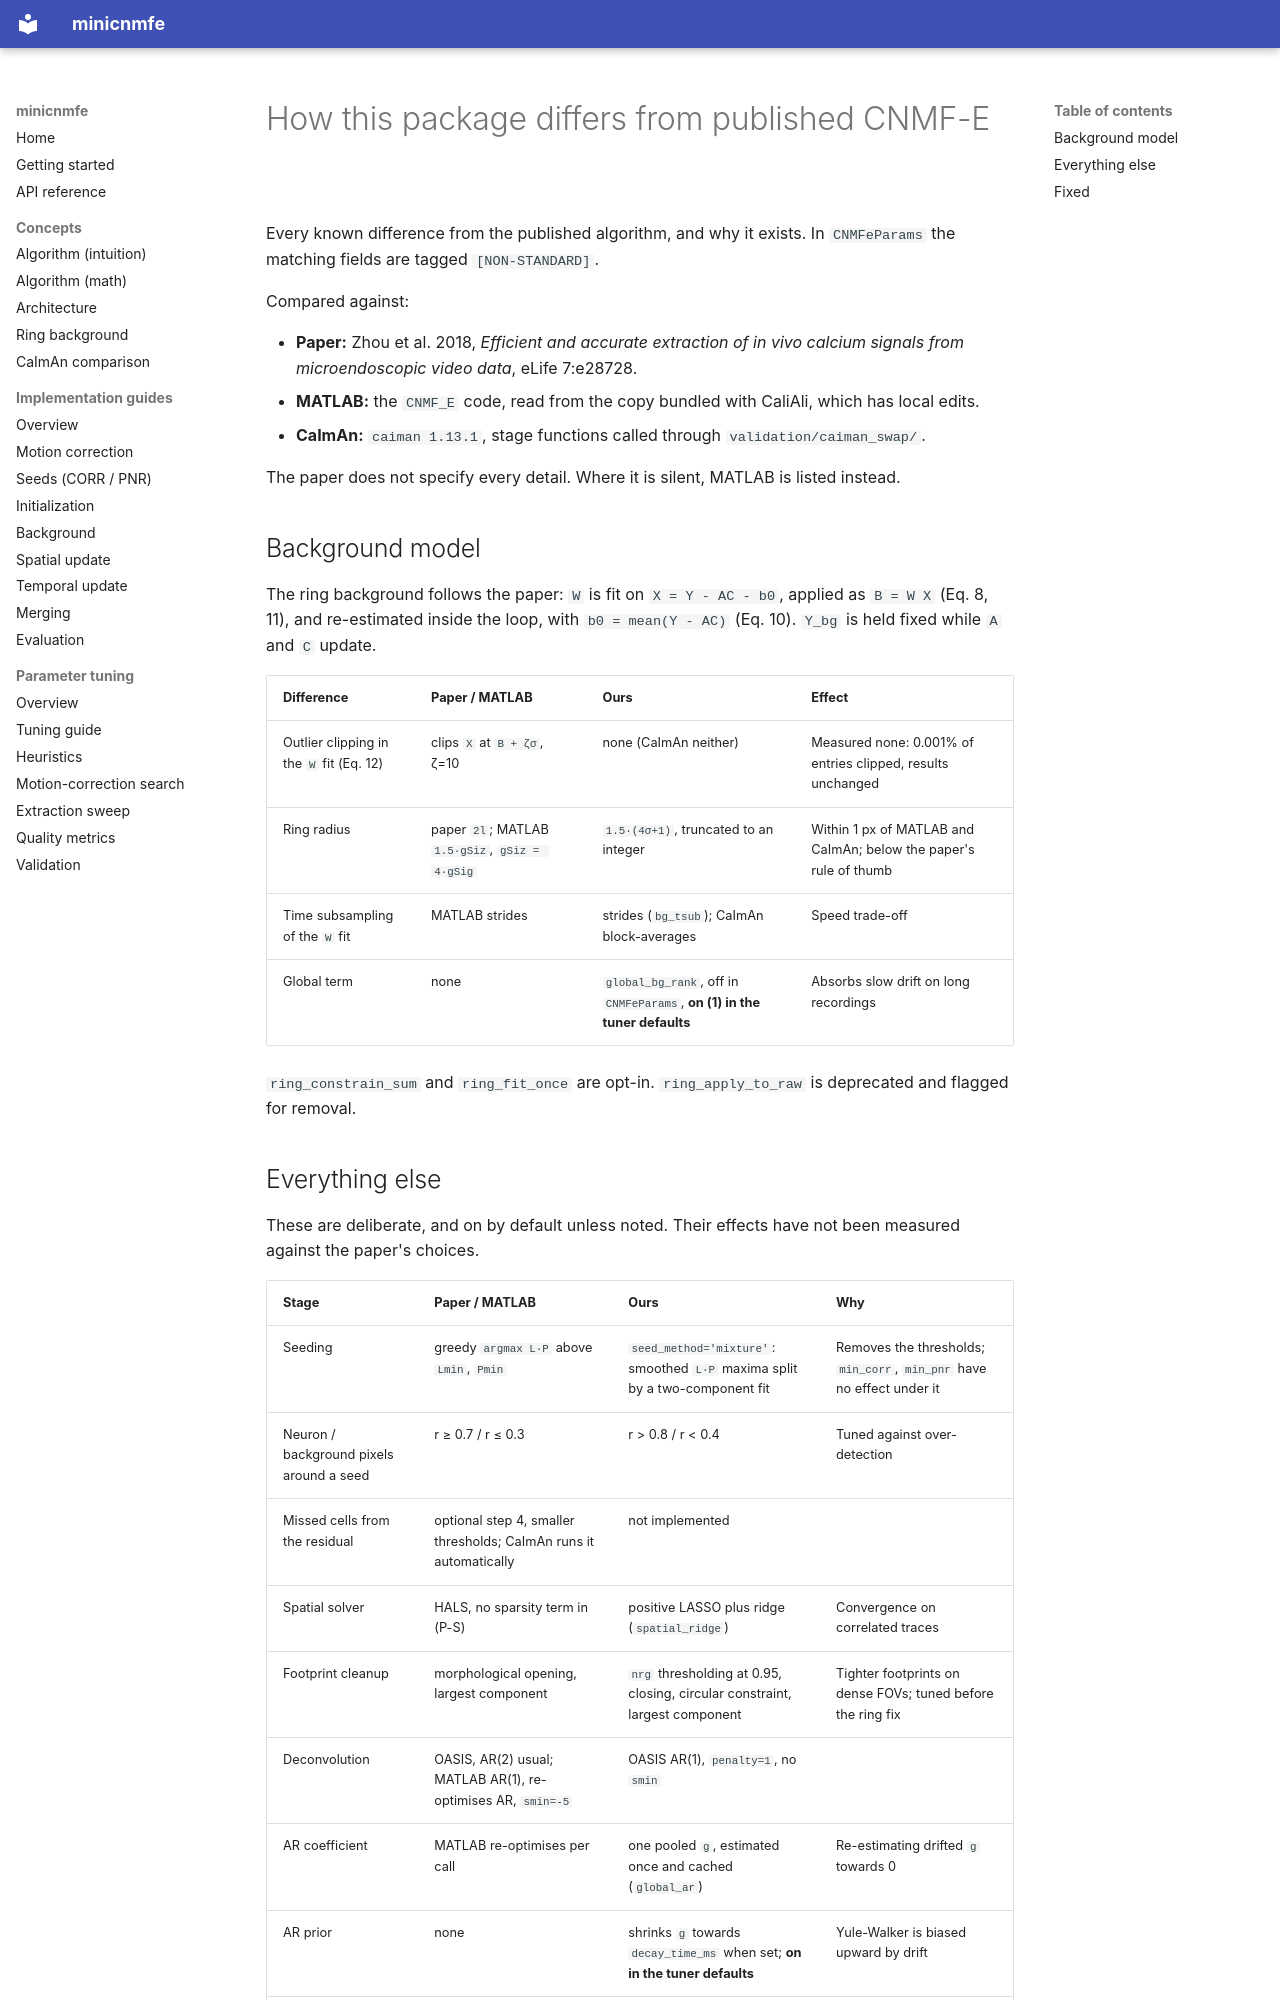

repository: FlorianNeurosci/miniCNMFe · page: concepts/cnmfe-deviations/index.html · generator: mkdocs

# How this package differs from published CNMF-E

Every known difference from the published algorithm, and why it exists. In `CNMFeParams`
the matching fields are tagged `[NON-STANDARD]`.

Compared against:

- **Paper:** Zhou et al. 2018, *Efficient and accurate extraction of in vivo calcium signals
  from microendoscopic video data*, eLife 7:e28728.
- **MATLAB:** the `CNMF_E` code, read from the copy bundled with CaliAli, which has local edits.
- **CaImAn:** `caiman 1.13.1`, stage functions called through `validation/caiman_swap/`.

The paper does not specify every detail. Where it is silent, MATLAB is listed instead.

## Background model

The ring background follows the paper: `W` is fit on `X = Y - AC - b0`, applied as
`B = W X` (Eq. 8, 11), and re-estimated inside the loop, with `b0 = mean(Y - AC)` (Eq. 10).
`Y_bg` is held fixed while `A` and `C` update.

| Difference | Paper / MATLAB | Ours | Effect |
|---|---|---|---|
| Outlier clipping in the `W` fit (Eq. 12) | clips `X` at `B + ζσ`, ζ=10 | none (CaImAn neither) | Measured none: 0.001% of entries clipped, results unchanged |
| Ring radius | paper `2l`; MATLAB `1.5·gSiz`, `gSiz = 4·gSig` | `1.5·(4σ+1)`, truncated to an integer | Within 1 px of MATLAB and CaImAn; below the paper's rule of thumb |
| Time subsampling of the `W` fit | MATLAB strides | strides (`bg_tsub`); CaImAn block-averages | Speed trade-off |
| Global term | none | `global_bg_rank`, off in `CNMFeParams`, **on (1) in the tuner defaults** | Absorbs slow drift on long recordings |

`ring_constrain_sum` and `ring_fit_once` are opt-in. `ring_apply_to_raw` is deprecated and
flagged for removal.
